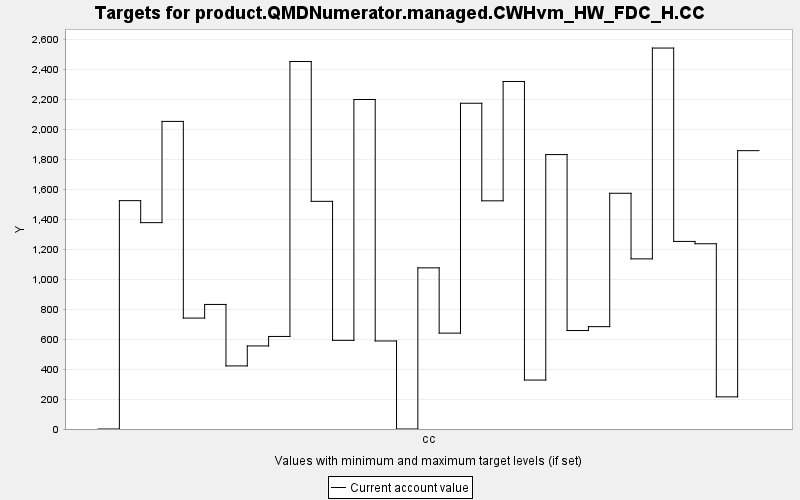

The table this chart was drawn from, first rows:
TARGET, PERIOD, YEAR, PERIODWIDTH, MINIMUM, MAXIMUM, MINWEIGHT, MAXWEIGHT, CURRENT, SUMMARY
product.QMDNumerator.managed.CWHvm_HW_FD…, 0, 0, 10.0, 0.0, 10000, 1.0, 1.0, 0.0, 0.0
product.QMDNumerator.managed.CWHvm_HW_FD…, 1, 10, 10.0, 0.0, 10000, 1.0, 1.0, 1525, 0.0
product.QMDNumerator.managed.CWHvm_HW_FD…, 2, 20, 10.0, 0.0, 10000, 1.0, 1.0, 1378, 0.0
product.QMDNumerator.managed.CWHvm_HW_FD…, 3, 30, 10.0, 0.0, 10000, 1.0, 1.0, 2054, 0.0
product.QMDNumerator.managed.CWHvm_HW_FD…, 4, 40, 10.0, 0.0, 10000, 1.0, 1.0, 740.7, 0.0
product.QMDNumerator.managed.CWHvm_HW_FD…, 5, 50, 10.0, 0.0, 10000, 1.0, 1.0, 831.8, 0.0
product.QMDNumerator.managed.CWHvm_HW_FD…, 6, 60, 10.0, 0.0, 10000, 1.0, 1.0, 421.3, 0.0
product.QMDNumerator.managed.CWHvm_HW_FD…, 7, 70, 10.0, 0.0, 10000, 1.0, 1.0, 554.7, 0.0
product.QMDNumerator.managed.CWHvm_HW_FD…, 8, 80, 10.0, 0.0, 10000, 1.0, 1.0, 618.1, 0.0
product.QMDNumerator.managed.CWHvm_HW_FD…, 9, 90, 10.0, 0.0, 10000, 1.0, 1.0, 2454, 0.0
product.QMDNumerator.managed.CWHvm_HW_FD…, 10, 100, 10.0, 0.0, 10000, 1.0, 1.0, 1520, 0.0
product.QMDNumerator.managed.CWHvm_HW_FD…, 11, 110, 10.0, 0.0, 10000, 1.0, 1.0, 592.1, 0.0
product.QMDNumerator.managed.CWHvm_HW_FD…, 12, 120, 10.0, 0.0, 10000, 1.0, 1.0, 2200, 0.0
product.QMDNumerator.managed.CWHvm_HW_FD…, 13, 130, 10.0, 0.0, 10000, 1.0, 1.0, 587.9, 0.0
product.QMDNumerator.managed.CWHvm_HW_FD…, 14, 140, 10.0, 0.0, 10000, 1.0, 1.0, 0.0, 0.0
product.QMDNumerator.managed.CWHvm_HW_FD…, 15, 150, 10.0, 0.0, 10000, 1.0, 1.0, 1076, 0.0
product.QMDNumerator.managed.CWHvm_HW_FD…, 16, 160, 10.0, 0.0, 10000, 1.0, 1.0, 640.3, 0.0
product.QMDNumerator.managed.CWHvm_HW_FD…, 17, 170, 10.0, 0.0, 10000, 1.0, 1.0, 2175, 0.0
product.QMDNumerator.managed.CWHvm_HW_FD…, 18, 180, 10.0, 0.0, 10000, 1.0, 1.0, 1524, 0.0
product.QMDNumerator.managed.CWHvm_HW_FD…, 19, 190, 10.0, 0.0, 10000, 1.0, 1.0, 2321, 0.0
product.QMDNumerator.managed.CWHvm_HW_FD…, 20, 200, 10.0, 0.0, 10000, 1.0, 1.0, 326.8, 0.0
product.QMDNumerator.managed.CWHvm_HW_FD…, 21, 210, 10.0, 0.0, 10000, 1.0, 1.0, 1833, 0.0
product.QMDNumerator.managed.CWHvm_HW_FD…, 22, 220, 10.0, 0.0, 10000, 1.0, 1.0, 657.6, 0.0
product.QMDNumerator.managed.CWHvm_HW_FD…, 23, 230, 10.0, 0.0, 10000, 1.0, 1.0, 683.5, 0.0
product.QMDNumerator.managed.CWHvm_HW_FD…, 24, 240, 10.0, 0.0, 10000, 1.0, 1.0, 1574, 0.0
product.QMDNumerator.managed.CWHvm_HW_FD…, 25, 250, 10.0, 0.0, 10000, 1.0, 1.0, 1136, 0.0
product.QMDNumerator.managed.CWHvm_HW_FD…, 26, 260, 10.0, 0.0, 10000, 1.0, 1.0, 2544, 0.0
product.QMDNumerator.managed.CWHvm_HW_FD…, 27, 270, 10.0, 0.0, 10000, 1.0, 1.0, 1253, 0.0
product.QMDNumerator.managed.CWHvm_HW_FD…, 28, 280, 10.0, 0.0, 10000, 1.0, 1.0, 1237, 0.0
product.QMDNumerator.managed.CWHvm_HW_FD…, 29, 290, 10.0, 0.0, 10000, 1.0, 1.0, 214.6, 0.0
product.QMDNumerator.managed.CWHvm_HW_FD…, 30, 300, 10.0, 0.0, 10000, 1.0, 1.0, 1859, 0.0
